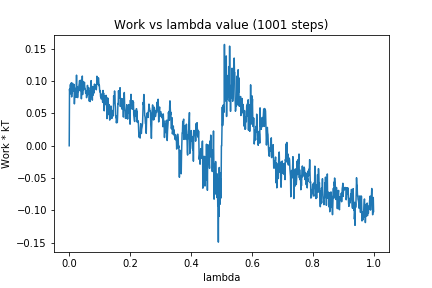

Source data for this figure (header and first rows):
0, 0.0
1, 0.08758
2, 0.08249
3, 0.08497
4, 0.09486
5, 0.08151
6, 0.07994
7, 0.09738
8, 0.07556
9, 0.08499
10, 0.08227
11, 0.0967
12, 0.09317
13, 0.0909
14, 0.08677
15, 0.08496
16, 0.09481
17, 0.06482
18, 0.07874
19, 0.08903
20, 0.07513
21, 0.0857
22, 0.07492
23, 0.09014
24, 0.1092
25, 0.09048
26, 0.091
27, 0.07478
28, 0.07458
29, 0.08252
30, 0.08311
31, 0.08974
32, 0.09271
33, 0.09644
34, 0.1009
35, 0.09459
36, 0.08526
37, 0.09599
38, 0.1014
39, 0.08844
40, 0.07265
41, 0.08642
42, 0.0816
43, 0.1079
44, 0.07918
45, 0.09412
46, 0.09944
47, 0.08631
48, 0.09561
49, 0.09349
50, 0.09829
51, 0.09053
52, 0.08895
53, 0.08807
54, 0.08118
55, 0.08466
56, 0.08259
57, 0.07438
58, 0.07918
59, 0.07779
60, 0.09341
... 940 more rows
